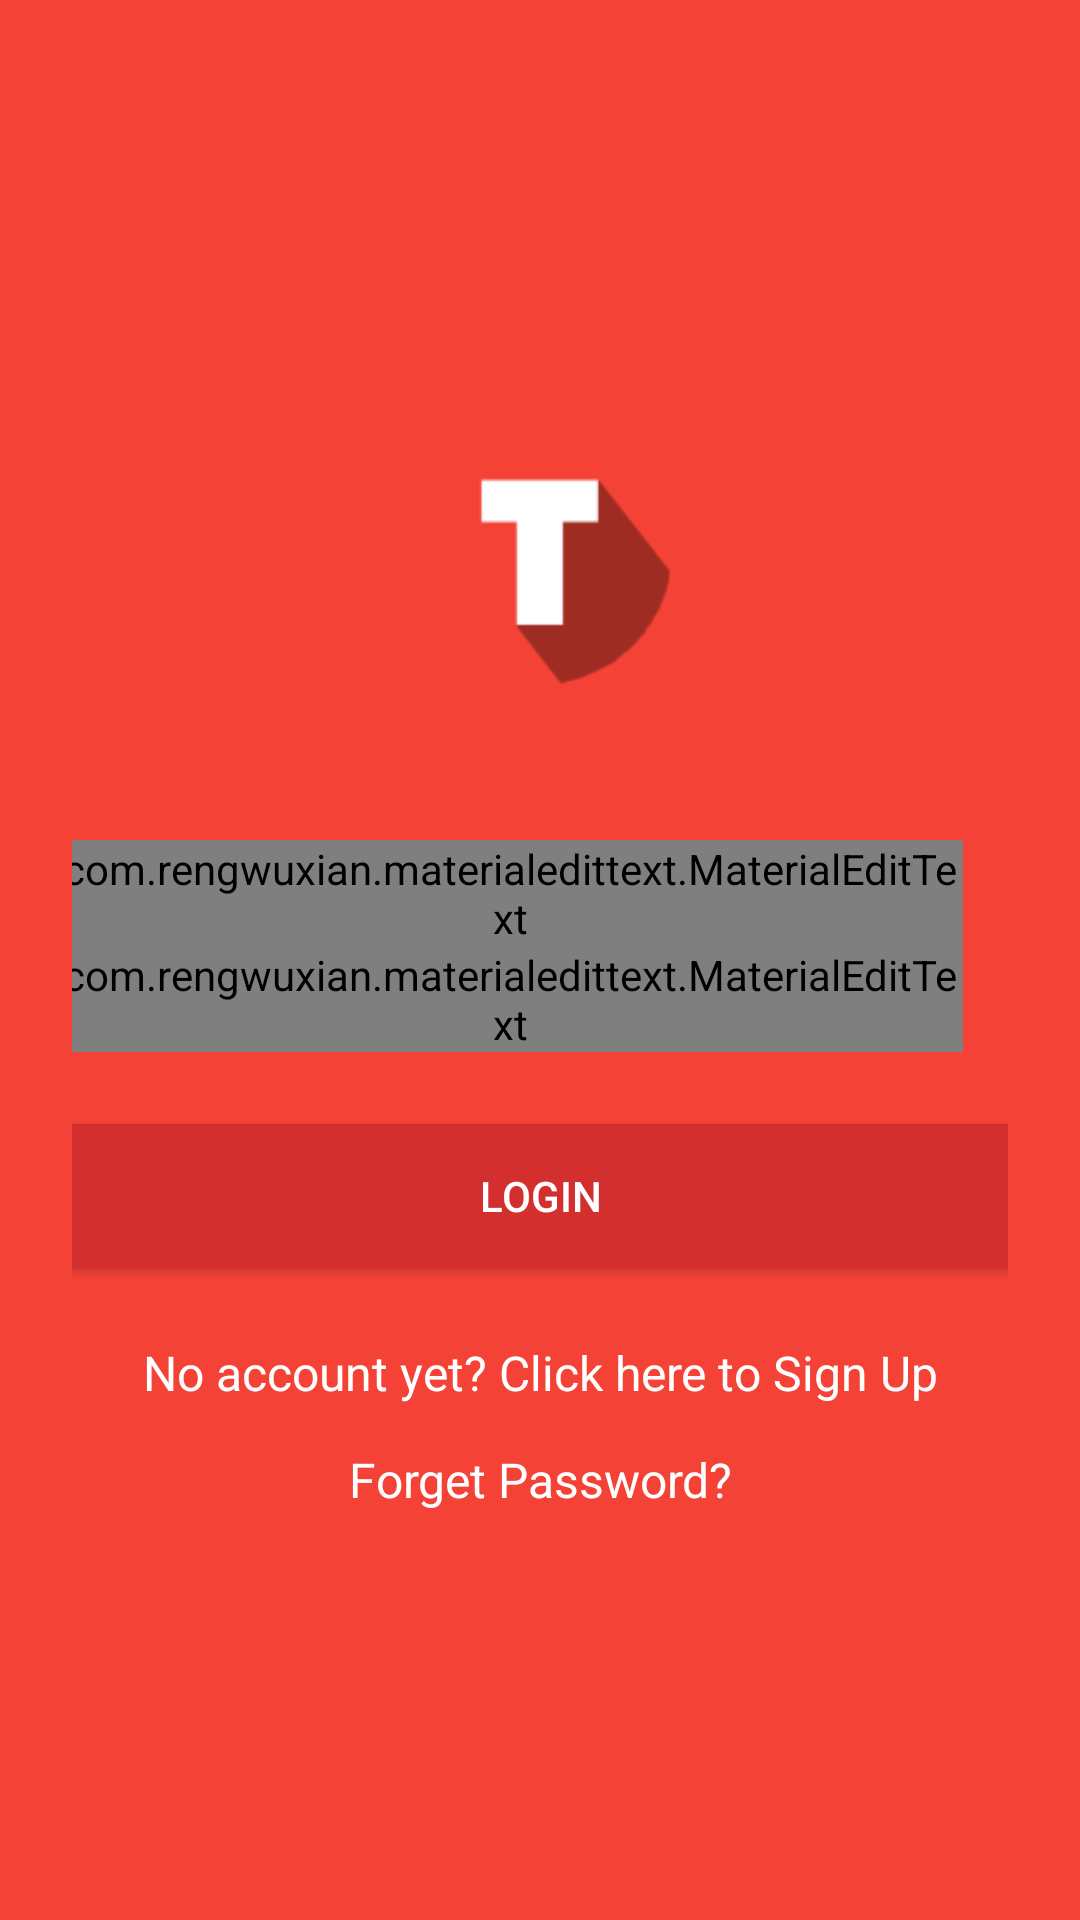

The Android layout XML behind this screen, and the referenced resources:
<!-- AndroidManifest.xml: activity theme AppTheme -->
<!-- res/layout/activity_login.xml -->
<RelativeLayout xmlns:android="http://schemas.android.com/apk/res/android"
                xmlns:tools="http://schemas.android.com/tools"
                xmlns:app="http://schemas.android.com/apk/res-auto"
                android:layout_width="match_parent"
                android:layout_height="match_parent"
                tools:context="com.tarpost.bryanty.proj_t_post.activity.LoginActivity"
                android:background="@color/windowBackground">

    <LinearLayout
        android:layout_width="match_parent"
        android:layout_height="match_parent"
        android:orientation="vertical"
        android:paddingLeft="24dp"
        android:paddingRight="24dp"
        android:layout_below="@id/app_bar"
        android:id="@+id/linearLayout"
        android:gravity="center"
        android:background="@color/primaryColor">

     
        <ImageView
            android:id="@+id/logoImageView"
            android:layout_width="100dp"
            android:layout_height="144dp"
            android:layout_marginBottom="24dp"
            android:layout_gravity="center_horizontal"
            android:src="@mipmap/ic_launcher"/>

        <com.rengwuxian.materialedittext.MaterialEditText
            android:id="@+id/email"
            android:layout_width="match_parent"
            android:layout_height="wrap_content"
            app:met_floatingLabel="normal"
            app:met_iconLeft="@drawable/ic_username"
            android:layout_marginRight="10dp"
            android:inputType="textEmailAddress"
            app:met_baseColor="@android:color/primary_text_dark"
            app:met_primaryColor="@android:color/primary_text_dark"
            android:hint="@string/text_email" />

        <com.rengwuxian.materialedittext.MaterialEditText
            android:id="@+id/password"
            android:layout_width="match_parent"
            android:layout_height="wrap_content"
            app:met_floatingLabel="normal"
            app:met_iconLeft="@drawable/ic_password"
            android:layout_marginRight="10dp"
            android:hint="@string/text_password"
            app:met_baseColor="@android:color/primary_text_dark"
            app:met_primaryColor="@android:color/primary_text_dark"
            android:inputType="textPassword"/>

        <android.support.v7.widget.AppCompatButton
            android:id="@+id/button_login"
            android:layout_width="fill_parent"
            android:layout_height="wrap_content"
            android:layout_marginTop="24dp"
            android:layout_marginBottom="24dp"
            android:padding="12dp"
            android:background="@color/primaryDarkColor"
            android:textColor="@android:color/white"
            android:text="@string/text_login"
            android:onClick="login"/>

       

        <TextView
            android:id="@+id/button_signup"
            android:layout_width="fill_parent"
            android:layout_height="wrap_content"
            android:layout_marginBottom="14dp"
            android:text="@string/text_signUp"
            android:gravity="center"
            android:textSize="16dip"
            android:onClick="signUp"
            android:clickable="true"
            android:textColor="@android:color/primary_text_dark"/>

        <TextView
            android:id="@+id/button_forget_password"
            android:layout_width="fill_parent"
            android:layout_height="wrap_content"
            android:layout_marginBottom="24dp"
            android:text="@string/text_forget_password"
            android:gravity="center"
            android:textSize="16dip"
            android:onClick="forgetPassword"
            android:clickable="true"
            android:textColor="@android:color/primary_text_dark"/>

      
    </LinearLayout>

</RelativeLayout>
<!-- resources referenced by this layout -->
<resources>
  <color name="accentColor">#FF4081</color>
  <color name="primaryColor">#f44336</color>
  <color name="primaryDarkColor">#d32f2f</color>
  <color name="windowBackground">#FFF5F5F5</color>
  <!-- drawable ic_password: png bitmap (drawable-hdpi, 318 bytes) -->
  <!-- drawable ic_username: png bitmap (drawable-hdpi, 328 bytes) -->
  <!-- mipmap ic_launcher: png bitmap (mipmap-hdpi, 1518 bytes) -->
  <string name="text_email">Email</string>
  <string name="text_forget_password">Forget Password?</string>
  <string name="text_login">Login</string>
  <string name="text_password">Password</string>
  <string name="text_signUp">No account yet? Click here to Sign Up</string>
  <style name="AppTheme" parent="AppTheme.Base">
          
      </style>
  <style name="AppTheme.Base" parent="Theme.AppCompat.Light.NoActionBar">
          <item name="colorPrimary">@color/primaryColor</item>
          <item name="colorPrimaryDark">@color/primaryDarkColor</item>
          <item name="colorAccent">@color/accentColor</item>
          <item name="colorControlHighlight">@color/primaryLightColor</item>
  
          <item name="android:windowBackground">@color/windowBackground</item>
      </style>
  <color name="primaryLightColor">#C5CAE9</color>
</resources>
